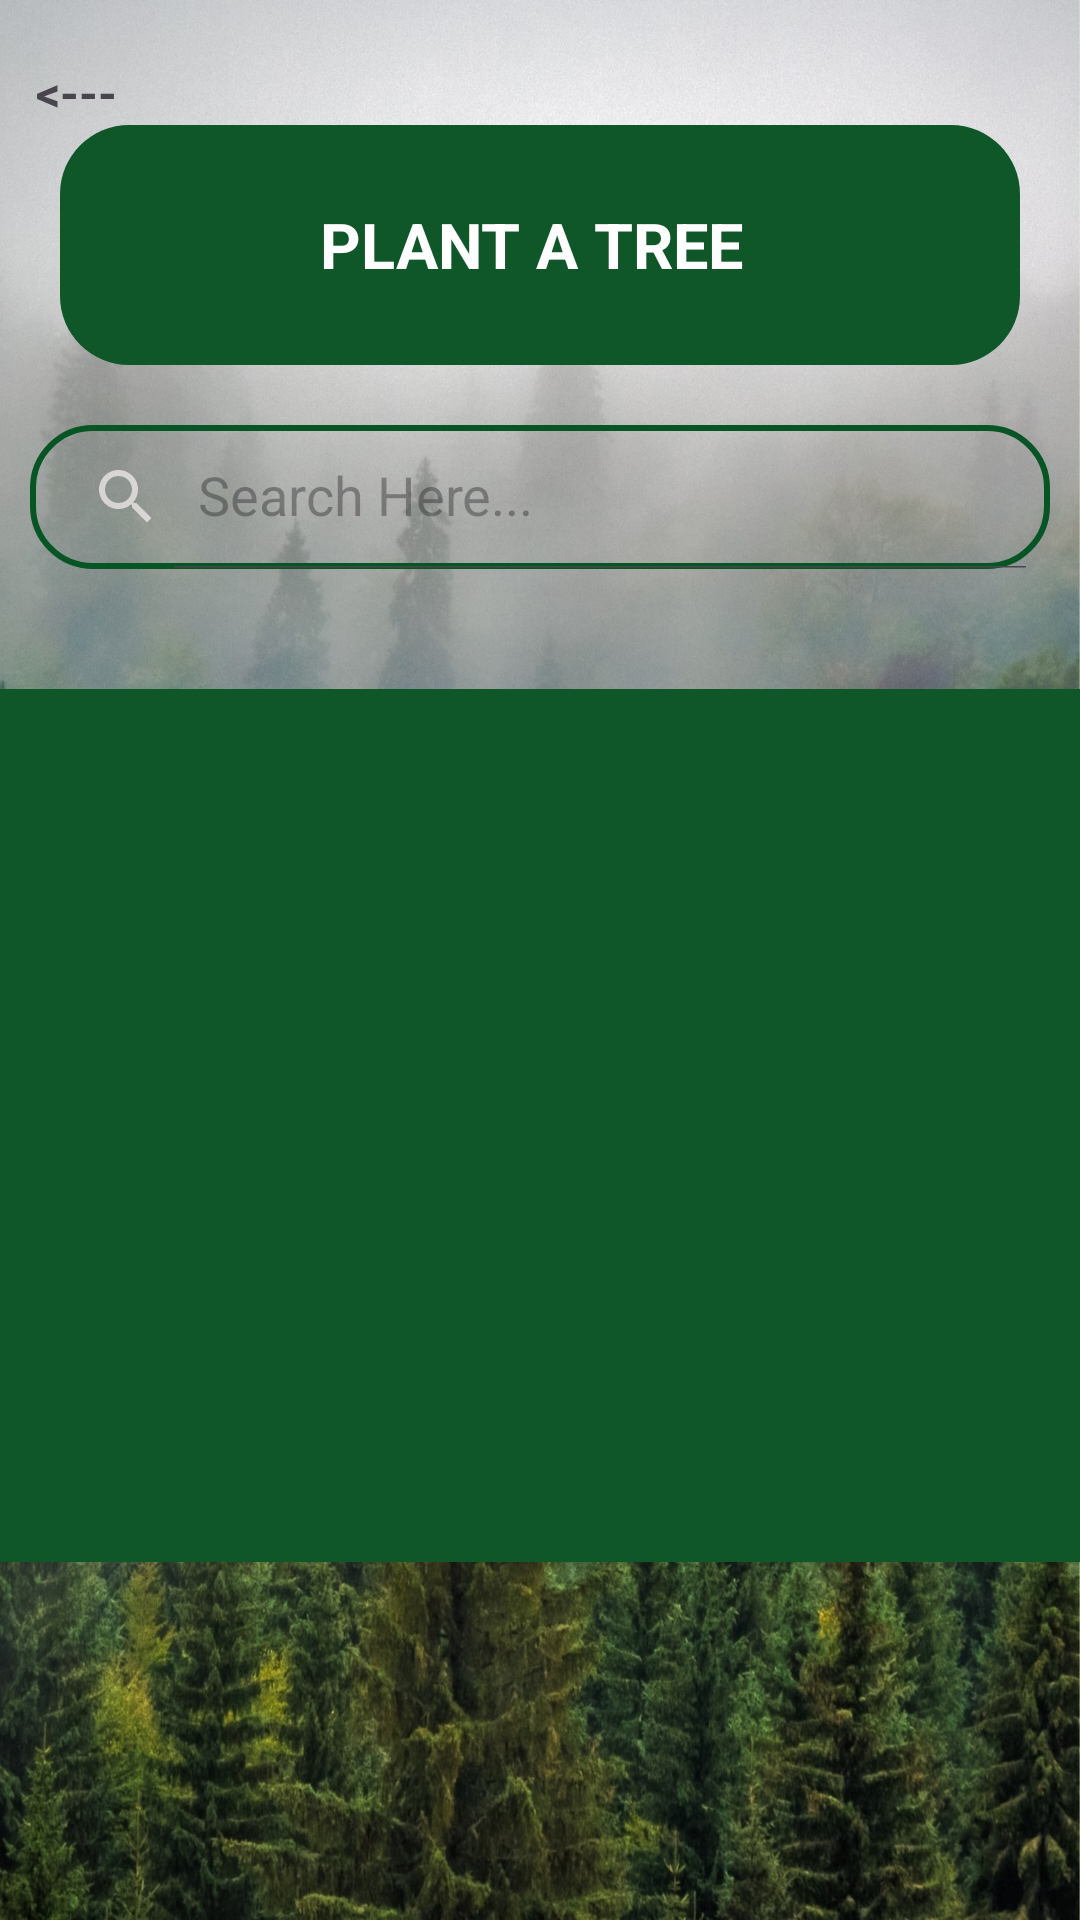

The Android layout XML behind this screen, and the referenced resources:
<!-- AndroidManifest.xml: application theme Theme.ClimateHopeFund_trial1 -->
<!-- res/layout/activity_plant_atree.xml -->
<?xml version="1.0" encoding="utf-8"?>
<LinearLayout xmlns:android="http://schemas.android.com/apk/res/android"
    xmlns:app="http://schemas.android.com/apk/res-auto"
    xmlns:tools="http://schemas.android.com/tools"
    android:layout_width="match_parent"
    android:layout_height="wrap_content"
    tools:context=".PlantATree"
    android:orientation="vertical"
    android:background="@drawable/plant_a_tree">

    <TextView
        android:id="@+id/go_back_tv1"
        android:layout_width="match_parent"
        android:layout_height="wrap_content"
        android:text="&lt;---"
        android:textSize="16sp"
        android:textStyle="bold"
        android:layout_marginTop="20dp"
        android:layout_marginLeft="12dp"/>

    <FrameLayout
        android:layout_width="320dp"
        android:layout_height="80dp"
       android:layout_gravity="center"
        android:background="@drawable/rounded_bg"
        >

    <TextView
        android:id="@+id/plant_a_tree_tv"
        android:layout_width="wrap_content"
        android:layout_height="wrap_content"
        android:text="Plant a tree "
        android:textColor="@color/white"
        android:textAllCaps="true"
        android:textSize="21sp"
        android:gravity="center"
        android:layout_gravity="center"
        android:textStyle="bold"
        />
    </FrameLayout>

    <androidx.appcompat.widget.SearchView
        android:id="@+id/plantATree_sv"
        android:layout_width="340dp"
        android:layout_height="wrap_content"
        android:background="@drawable/search_bkg_1"
        android:layout_marginTop="20dp"
        android:layout_gravity="center"
        app:queryHint="Search Here..."
        app:searchIcon="@drawable/baseline_search_25"
        android:outlineAmbientShadowColor="@color/dark_green"
        app:iconifiedByDefault="false"
        />


    <androidx.recyclerview.widget.RecyclerView
        android:id="@+id/recyclerview2"
        android:layout_width="match_parent"
        android:layout_height="291dp"
        android:layout_marginTop="40dp"
        android:background="@color/dark_green"/>


</LinearLayout>
<!-- resources referenced by this layout -->
<resources>
  <color name="dark_green">#0F5729</color>
  <color name="white">#FFFFFFFF</color>
  <!-- drawable baseline_search_25 (drawable) -->
  <vector android:alpha="0.71" android:height="24dp"
      android:tint="#F5F0F0" android:viewportHeight="24"
      android:viewportWidth="24" android:width="24dp" xmlns:android="http://schemas.android.com/apk/res/android">
      <path android:fillColor="@android:color/white" android:pathData="M15.5,14h-0.79l-0.28,-0.27C15.41,12.59 16,11.11 16,9.5 16,5.91 13.09,3 9.5,3S3,5.91 3,9.5 5.91,16 9.5,16c1.61,0 3.09,-0.59 4.23,-1.57l0.27,0.28v0.79l5,4.99L20.49,19l-4.99,-5zM9.5,14C7.01,14 5,11.99 5,9.5S7.01,5 9.5,5 14,7.01 14,9.5 11.99,14 9.5,14z"/>
  </vector>
  <!-- drawable plant_a_tree: jpg bitmap (drawable, 521590 bytes) -->
  <!-- drawable rounded_bg (drawable) -->
  <?xml version="1.0" encoding="utf-8"?>
  <shape xmlns:android="http://schemas.android.com/apk/res/android">
      <solid android:color="@color/dark_green" />
      <corners android:radius="23dp" />
  
  </shape>
  <!-- drawable search_bkg_1 (drawable) -->
  <?xml version="1.0" encoding="utf-8"?>
  <shape xmlns:android="http://schemas.android.com/apk/res/android"
      android:shape="rectangle">
  
      <corners
          android:radius="20dp"/>
      <stroke
          android:color="@color/very_dark_green"
          android:width="2dp"/>
  
  </shape>
  <style name="Theme.ClimateHopeFund_trial1" parent="Base.Theme.ClimateHopeFund_trial1" />
  <color name="very_dark_green">#075524</color>
  <style name="Base.Theme.ClimateHopeFund_trial1" parent="Theme.Material3.DayNight.NoActionBar">
          
          
          <item name="colorPrimary">@color/dark_green</item>
          <item name="colorPrimaryVariant">@color/dark_green</item>
      </style>
</resources>
